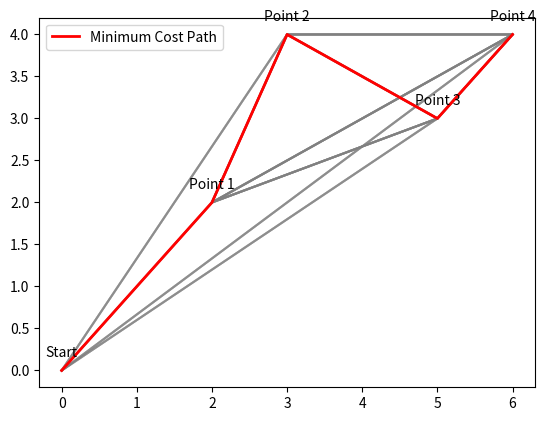

The matplotlib source for this figure:

import matplotlib.pyplot as plt
from itertools import permutations
import math

def distance(point1, point2):
    return math.sqrt((point2[0] - point1[0])**2 + (point2[1] - point1[1])**2)

start_location = (0, 0)
points = [(2, 2), (5, 3), (3, 4), (6, 4)]

min_cost = float('inf')
min_path = None
costs = []

for perm in permutations(points):
    total_cost = 0
    current_location = start_location
    x = [start_location[0]]
    y = [start_location[1]]
    for point in perm:
        total_cost += distance(current_location, point)
        x.append(point[0])
        y.append(point[1])
        current_location = point
    costs.append((perm, total_cost))
    if total_cost < min_cost:
        min_cost = total_cost
        min_path = perm
    plt.plot(x, y, color='grey', alpha=0.3)

# Print all costs
for path, cost in costs:
    print(f"Path: {path} Cost: {cost}")

# Print minimum cost
print(f"Minimum cost path: {min_path} Minimum cost: {min_cost}")

# Highlight the minimum cost path
x, y = zip(*[start_location] + list(min_path))
plt.plot(x, y, color='red', linewidth=2, label='Minimum Cost Path')

# Annotate the starting point and waypoints
plt.annotate('Start', (x[0], y[0]), textcoords="offset points", xytext=(0, 10), ha='center')
for i, (xi, yi) in enumerate(min_path):
    plt.annotate(f'Point {i + 1}', (xi, yi), textcoords="offset points", xytext=(0, 10), ha='center')

plt.legend()
plt.show()
